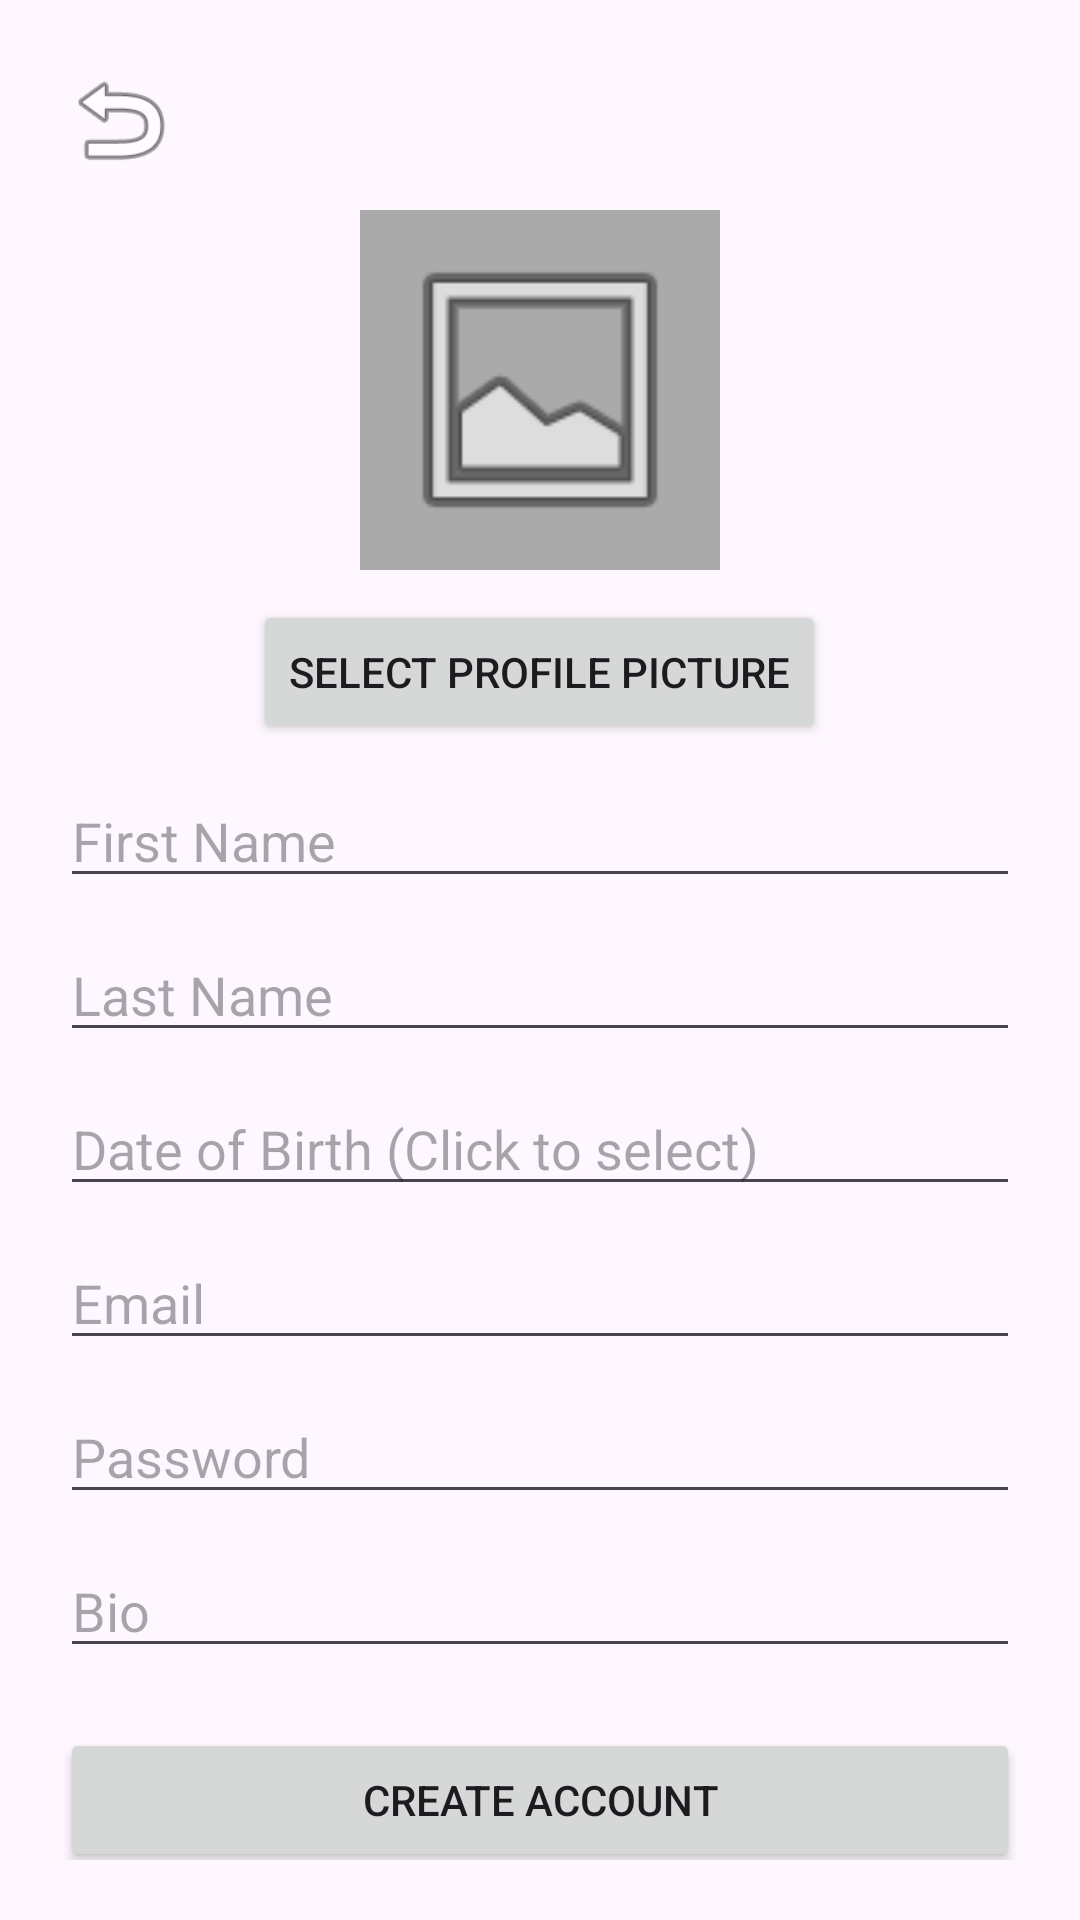

Reconstruct the res/layout file that produces this screen, plus the resources it refers to.
<!-- AndroidManifest.xml: application theme Theme.RecipeConnect -->
<!-- res/layout/activity_signup.xml -->
<?xml version="1.0" encoding="utf-8"?>
<ScrollView xmlns:android="http://schemas.android.com/apk/res/android"
    android:layout_width="match_parent"
    android:layout_height="match_parent"
    android:padding="20dp">

    <LinearLayout
        android:layout_width="match_parent"
        android:layout_height="wrap_content"
        android:orientation="vertical"
        android:gravity="center">

        
        <ImageView
            android:id="@+id/backButton"
            android:layout_width="40dp"
            android:layout_height="40dp"
            android:src="@android:drawable/ic_menu_revert"
            android:contentDescription="Back"
            android:layout_gravity="start"
            android:layout_marginBottom="10dp"/>

        
        <ImageView
            android:id="@+id/profileImageView"
            android:layout_width="120dp"
            android:layout_height="120dp"
            android:scaleType="centerCrop"
            android:background="@android:color/darker_gray"
            android:padding="8dp"
            android:src="@android:drawable/ic_menu_gallery"
            android:contentDescription="Profile Image"/>

        <Button
            android:id="@+id/changeProfileImageButton"
            android:layout_width="wrap_content"
            android:layout_height="wrap_content"
            android:text="Select Profile Picture"
            android:layout_marginTop="10dp"/>

        
        <EditText
            android:id="@+id/firstNameEditText"
            android:layout_width="match_parent"
            android:layout_height="wrap_content"
            android:hint="First Name"
            android:inputType="textPersonName"
            android:layout_marginTop="10dp"/>

        
        <EditText
            android:id="@+id/lastNameEditText"
            android:layout_width="match_parent"
            android:layout_height="wrap_content"
            android:hint="Last Name"
            android:inputType="textPersonName"
            android:layout_marginTop="10dp"/>

        
        <EditText
            android:id="@+id/dobEditText"
            android:layout_width="match_parent"
            android:layout_height="wrap_content"
            android:hint="Date of Birth (Click to select)"
            android:focusable="false"
            android:layout_marginTop="10dp"/>

        
        <EditText
            android:id="@+id/emailEditText"
            android:layout_width="match_parent"
            android:layout_height="wrap_content"
            android:hint="Email"
            android:inputType="textEmailAddress"
            android:layout_marginTop="10dp"/>

        
        <EditText
            android:id="@+id/passwordEditText"
            android:layout_width="match_parent"
            android:layout_height="wrap_content"
            android:hint="Password"
            android:inputType="textPassword"
            android:layout_marginTop="10dp"/>

        
        <EditText
            android:id="@+id/bioEditText"
            android:layout_width="match_parent"
            android:layout_height="wrap_content"
            android:hint="Bio"
            android:inputType="textMultiLine"
            android:maxLines="3"
            android:layout_marginTop="10dp"/>

        
        <Button
            android:id="@+id/createAccountButton"
            android:layout_width="match_parent"
            android:layout_height="wrap_content"
            android:text="Create Account"
            android:layout_marginTop="20dp"/>

    </LinearLayout>
</ScrollView>
<!-- resources referenced by this layout -->
<resources>
  <style name="Theme.RecipeConnect" parent="Base.Theme.RecipeConnect" />
  <style name="Base.Theme.RecipeConnect" parent="Theme.Material3.DayNight.NoActionBar">
          
          
      </style>
</resources>
